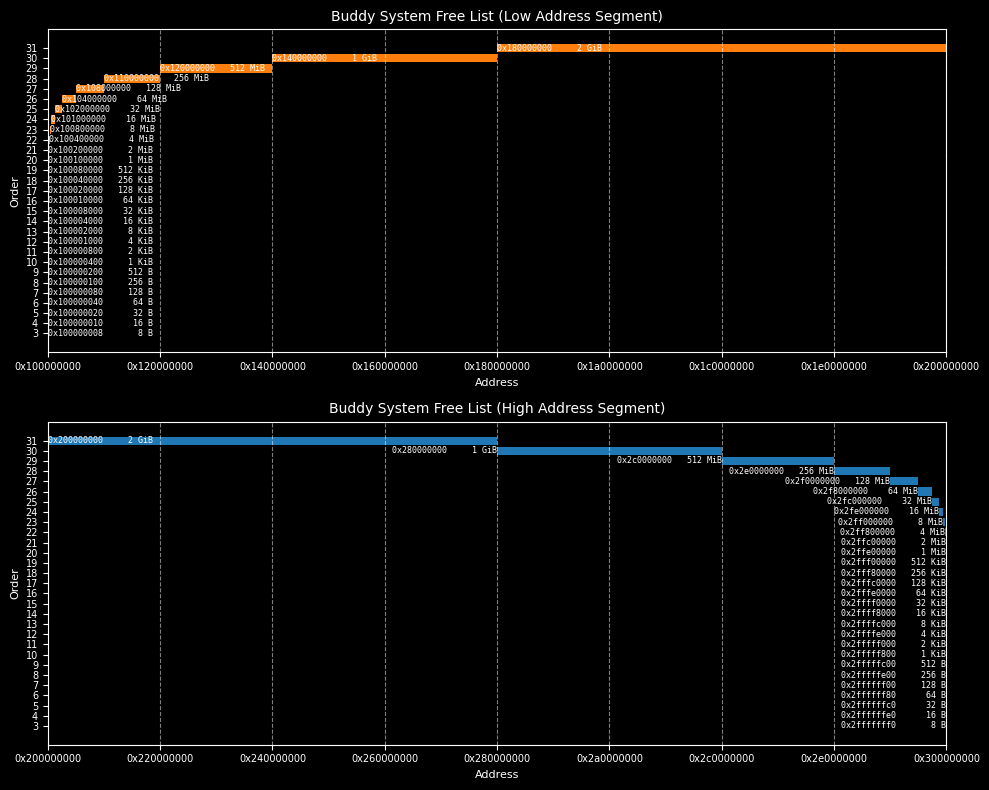

Reproduce this figure in Python.
import os

import matplotlib.pyplot as plt
from matplotlib.ticker import FuncFormatter

# type: ignore

# 刻度数量常量
TICK_COUNT = 9

# 示例数据：每个元素为 (order, [addr1, addr2, ...])
free_list = [
    (3, [0x2fffffff0, 0x100000008]),
    (4, [0x2ffffffe0, 0x100000010]),
    (5, [0x2ffffffc0, 0x100000020]),
    (6, [0x2ffffff80, 0x100000040]),
    (7, [0x2ffffff00, 0x100000080]),
    (8, [0x2fffffe00, 0x100000100]),
    (9, [0x2fffffc00, 0x100000200]),
    (10, [0x2fffff800, 0x100000400]),
    (11, [0x2fffff000, 0x100000800]),
    (12, [0x2ffffe000, 0x100001000]),
    (13, [0x2ffffc000, 0x100002000]),
    (14, [0x2ffff8000, 0x100004000]),
    (15, [0x2ffff0000, 0x100008000]),
    (16, [0x2fffe0000, 0x100010000]),
    (17, [0x2fffc0000, 0x100020000]),
    (18, [0x2fff80000, 0x100040000]),
    (19, [0x2fff00000, 0x100080000]),
    (20, [0x2ffe00000, 0x100100000]),
    (21, [0x2ffc00000, 0x100200000]),
    (22, [0x2ff800000, 0x100400000]),
    (23, [0x2ff000000, 0x100800000]),
    (24, [0x2fe000000, 0x101000000]),
    (25, [0x2fc000000, 0x102000000]),
    (26, [0x2f8000000, 0x104000000]),
    (27, [0x2f0000000, 0x108000000]),
    (28, [0x2e0000000, 0x110000000]),
    (29, [0x2c0000000, 0x120000000]),
    (30, [0x280000000, 0x140000000]),
    (31, [0x200000000, 0x180000000]),
]


def human_readable_size(size, width=8):
    if size >= 1024 ** 3:
        s = f"{int(size / (1024 ** 3))} GiB"
    elif size >= 1024 ** 2:
        s = f"{int(size / (1024 ** 2))} MiB"
    elif size >= 1024:
        s = f"{int(size / 1024)} KiB"
    else:
        s = f"{size} B"
    # 块大小右对齐，宽度补空格
    return f"{s:>{width}}"


def plot_free_segment(ax, seg_list, xlim, color, title, align_last_left=False):
    ax.set_xlim(xlim[0], xlim[1])
    step = (xlim[1] - xlim[0]) // (TICK_COUNT - 1)
    ax.set_xticks([xlim[0] + i * step for i in range(TICK_COUNT)])
    ax.xaxis.set_major_formatter(FuncFormatter(lambda x, _: hex(int(x))))
    total = sum(len(addrs) for _, addrs in seg_list)
    count = 0
    for order, addrs in seg_list:
        for addr in addrs:
            size = 1 << order
            ax.broken_barh([(addr, size)], (order - 0.4, 0.8), facecolors=color)
            if align_last_left:
                ha = 'left' if count == total - 1 else 'right'
            else:
                ha = 'left'
            # 标签内容：一行显示地址和右对齐的人类可读单位
            label = f"{hex(addr)}  {human_readable_size(size)}"
            ax.text(addr, order, label, va='center', ha=ha, fontsize=6, fontfamily='monospace')
            count += 1
    ax.set_xlabel("Address", fontsize=8)
    ax.set_ylabel("Order", fontsize=8)
    ax.set_yticks([o for o, _ in seg_list])
    ax.set_yticklabels([str(o) for o, _ in seg_list], fontsize=7)
    ax.set_xticklabels([hex(int(x)) for x in ax.get_xticks()], fontsize=7)
    ax.grid(True, axis='x', linestyle='--', alpha=0.5)
    ax.set_title(title, fontsize=10)


# 将脚本执行逻辑封装到 main 函数
def main():
    # 自动分割：高地址区间（右侧）和低地址区间（左侧）
    left_list = []
    right_list = []
    for order, addrs in free_list:
        left_addrs = [a for a in addrs if a < 0x200000000]
        right_addrs = [a for a in addrs if a >= 0x200000000]
        if left_addrs:
            left_list.append((order, left_addrs))
        if right_addrs:
            right_list.append((order, right_addrs))

    # 生成 light 风格
    os.makedirs("light", exist_ok=True)
    plt.style.use('default')
    fig, (ax_top, ax_bottom) = plt.subplots(2, 1, sharey=True, figsize=(10, 8), gridspec_kw={'height_ratios': [1, 1]})
    plot_free_segment(ax_top, left_list, (0x100000000, 0x200000000), 'tab:orange',
                      "Buddy System Free List (Low Address Segment)")
    plot_free_segment(ax_bottom, right_list, (0x200000000, 0x300000000), 'tab:blue',
                      "Buddy System Free List (High Address Segment)", align_last_left=True)
    plt.tight_layout()
    plt.savefig("light/buddy-free-list.svg", format="svg", dpi=96)
    plt.close(fig)

    # 生成 dark 风格
    os.makedirs("dark", exist_ok=True)
    plt.style.use('dark_background')
    fig, (ax_top, ax_bottom) = plt.subplots(2, 1, sharey=True, figsize=(10, 8), gridspec_kw={'height_ratios': [1, 1]})
    plot_free_segment(ax_top, left_list, (0x100000000, 0x200000000), 'tab:orange',
                      "Buddy System Free List (Low Address Segment)")
    plot_free_segment(ax_bottom, right_list, (0x200000000, 0x300000000), 'tab:blue',
                      "Buddy System Free List (High Address Segment)", align_last_left=True)
    plt.tight_layout()
    plt.savefig("dark/buddy-free-list.svg", format="svg", dpi=96)
    plt.close(fig)

    # 可选：显示最后一次（dark）风格
    plt.style.use('dark_background')
    fig, (ax_top, ax_bottom) = plt.subplots(2, 1, sharey=True, figsize=(10, 8), gridspec_kw={'height_ratios': [1, 1]})
    plot_free_segment(ax_top, left_list, (0x100000000, 0x200000000), 'tab:orange',
                      "Buddy System Free List (Low Address Segment)")
    plot_free_segment(ax_bottom, right_list, (0x200000000, 0x300000000), 'tab:blue',
                      "Buddy System Free List (High Address Segment)", align_last_left=True)
    plt.tight_layout()
    plt.show()


if __name__ == "__main__":
    main()
